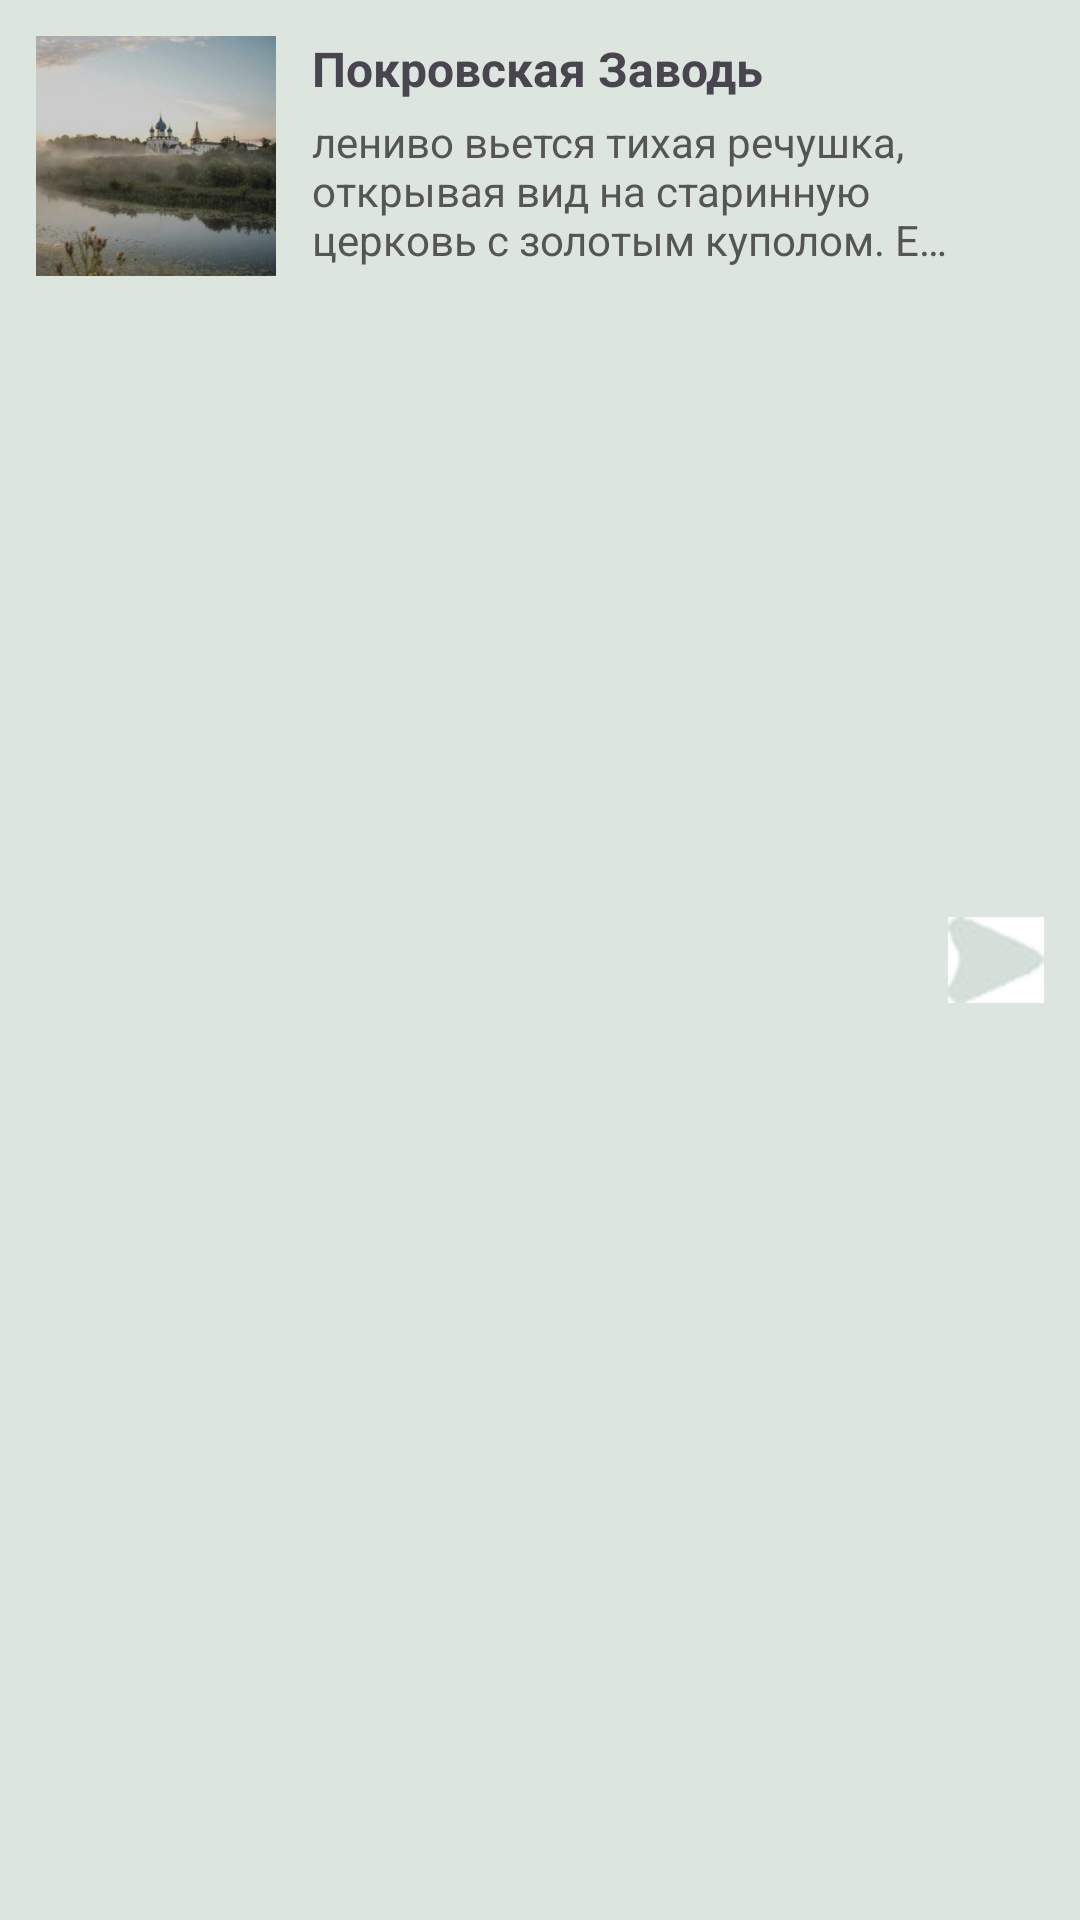

Reconstruct the res/layout file that produces this screen, plus the resources it refers to.
<!-- AndroidManifest.xml: application theme Theme.Dali -->
<!-- res/layout/audio_card1.xml -->
<?xml version="1.0" encoding="utf-8"?>
<LinearLayout xmlns:android="http://schemas.android.com/apk/res/android"
    android:layout_width="match_parent"
    android:layout_height="wrap_content"
    android:orientation="horizontal"
    android:layout_marginTop="16dp"
    android:background="#DCE5DE"
    android:padding="12dp"
    android:elevation="2dp">

    <ImageView
        android:layout_width="80dp"
        android:layout_height="80dp"
        android:src="@drawable/ico_audio_2"
        android:scaleType="centerCrop"
        android:background="@drawable/ico_audio_2" />

    <LinearLayout
        android:layout_width="0dp"
        android:layout_weight="1"
        android:layout_height="wrap_content"
        android:orientation="vertical"
        android:layout_marginStart="12dp">

        <TextView
            android:layout_width="wrap_content"
            android:layout_height="wrap_content"
            android:text="Покровская Заводь"
            android:textStyle="bold"
            android:textSize="16sp" />

        <TextView
            android:layout_width="wrap_content"
            android:layout_height="wrap_content"
            android:text="лениво вьется тихая речушка, открывая вид на старинную церковь с золотым куполом. Ее отражение дрожит в воде, добавляя картине мистической красоты."
            android:textSize="14sp"
            android:textColor="#555"
            android:maxLines="3"
            android:ellipsize="end"
            android:layout_marginTop="4dp" />
    </LinearLayout>

    <ImageView
        android:layout_width="32dp"
        android:layout_height="32dp"
        android:src="@drawable/ico_play"
        android:layout_gravity="center_vertical" />
</LinearLayout>
<!-- resources referenced by this layout -->
<resources>
  <!-- drawable ico_audio_2: png bitmap (drawable, 25551 bytes) -->
  <!-- drawable ico_play: png bitmap (drawable, 1082 bytes) -->
  <style name="Theme.Dali" parent="Base.Theme.Dali" />
  <style name="Base.Theme.Dali" parent="Theme.Material3.DayNight.NoActionBar">
          
          
      </style>
</resources>
